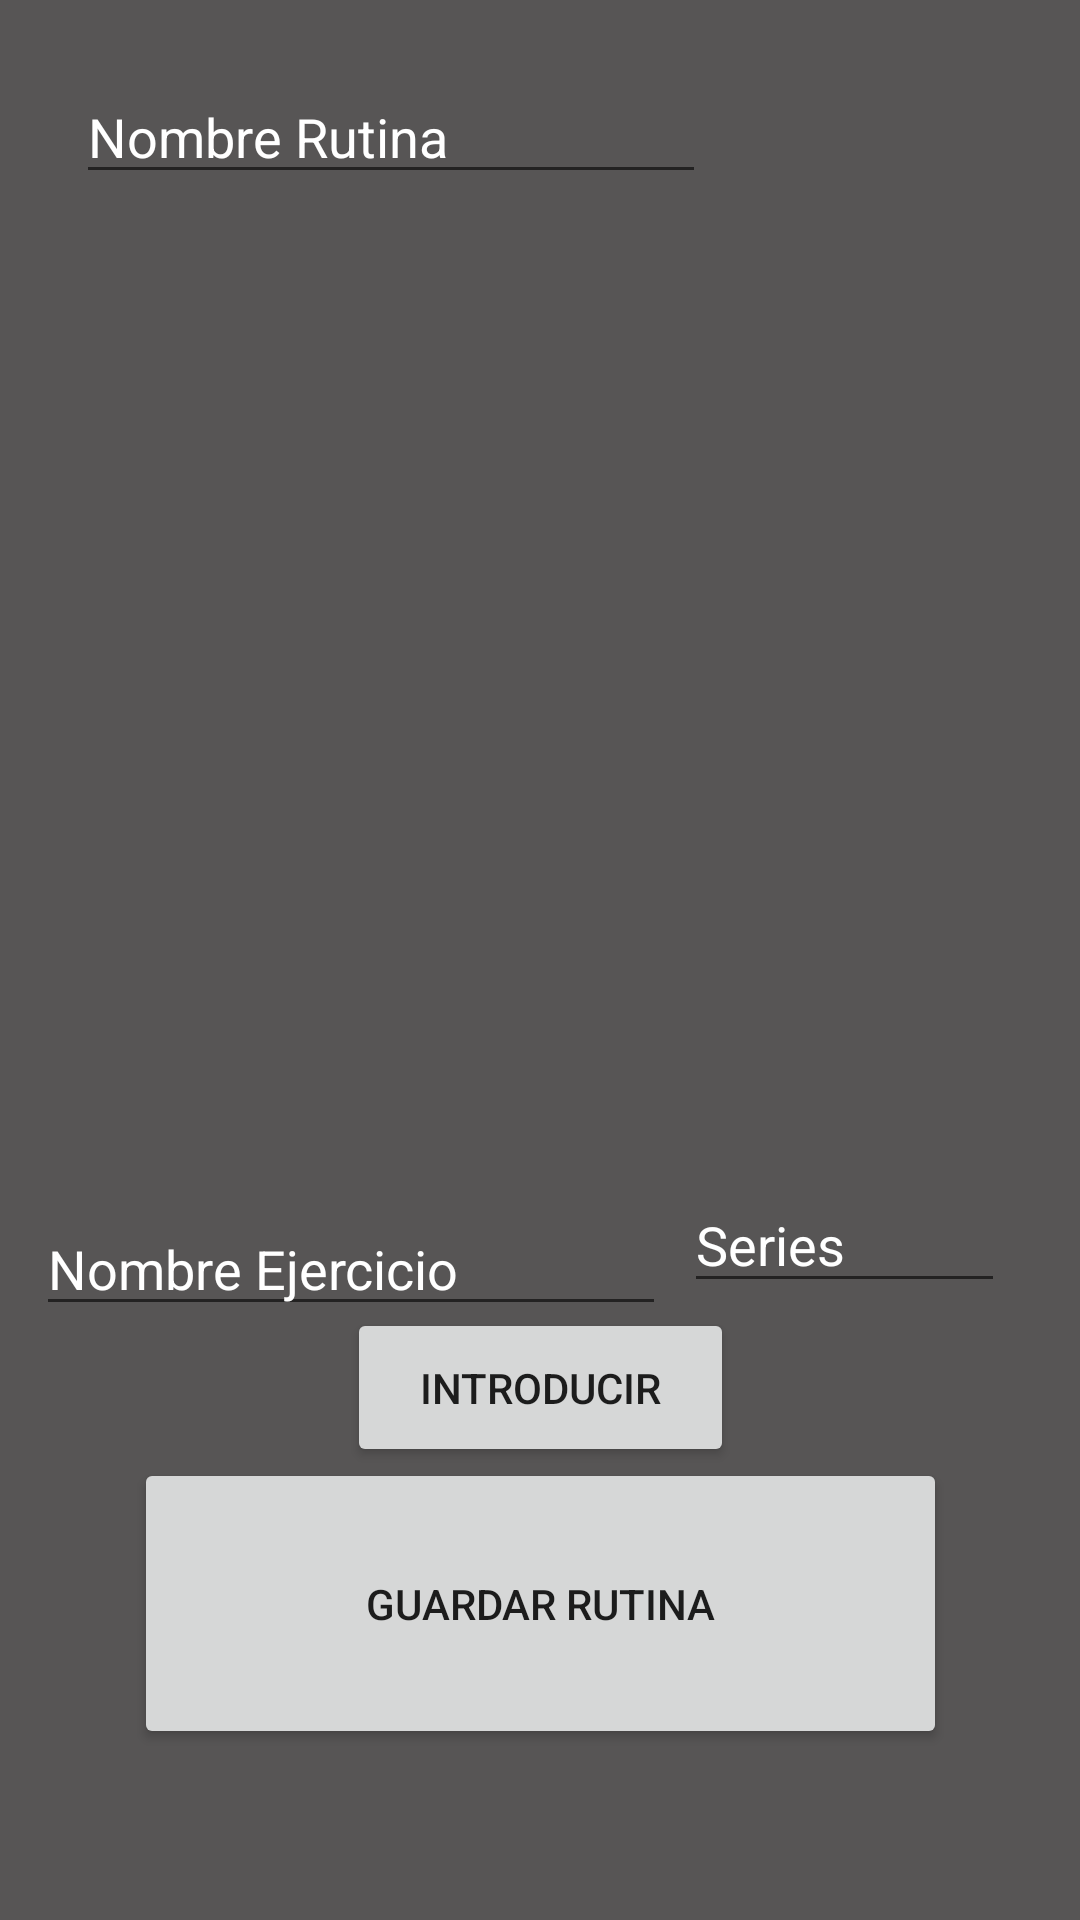

Produce the Android XML layout that renders to this screen, including the resource entries it uses.
<!-- AndroidManifest.xml: application theme Theme.GymTracker -->
<!-- res/layout/activity_crear_rutinas.xml -->
<?xml version="1.0" encoding="utf-8"?>
<androidx.constraintlayout.widget.ConstraintLayout xmlns:android="http://schemas.android.com/apk/res/android"
    xmlns:app="http://schemas.android.com/apk/res-auto"
    xmlns:tools="http://schemas.android.com/tools"
    android:layout_width="match_parent"
    android:layout_height="match_parent"
    android:background="#575555"
    tools:context=".rutinas.CrearRutinas">

    <EditText
        android:id="@+id/editTextTextPersonName4"
        android:layout_width="wrap_content"
        android:layout_height="wrap_content"
        android:ems="10"
        android:hint="Nombre Rutina"
        android:inputType="textPersonName"
        android:textColor="#FFFFFF"
        android:textColorHint="#FFFFFF"
        app:layout_constraintBottom_toBottomOf="parent"
        app:layout_constraintEnd_toEndOf="parent"
        app:layout_constraintHorizontal_bias="0.169"
        app:layout_constraintStart_toStartOf="parent"
        app:layout_constraintTop_toTopOf="parent"
        app:layout_constraintVertical_bias="0.039" />

    <ListView
        android:id="@+id/lv_crearRutinas"
        android:layout_width="407dp"
        android:layout_height="370dp"
        app:layout_constraintBottom_toBottomOf="parent"
        app:layout_constraintEnd_toEndOf="parent"
        app:layout_constraintStart_toStartOf="parent"
        app:layout_constraintTop_toTopOf="parent"
        app:layout_constraintVertical_bias="0.227" />

    <EditText
        android:id="@+id/editTextTextPersonName5"
        android:layout_width="wrap_content"
        android:layout_height="wrap_content"
        android:ems="10"
        android:hint="Nombre Ejercicio"
        android:inputType="textPersonName"
        android:textColor="#F8F8F8"
        android:textColorHint="#FFFFFF"
        app:layout_constraintBottom_toBottomOf="parent"
        app:layout_constraintEnd_toEndOf="parent"
        app:layout_constraintHorizontal_bias="0.079"
        app:layout_constraintStart_toStartOf="parent"
        app:layout_constraintTop_toTopOf="parent"
        app:layout_constraintVertical_bias="0.669" />

    <EditText
        android:id="@+id/editTextTextPersonName6"
        android:layout_width="107dp"
        android:layout_height="42dp"
        android:ems="10"
        android:hint="Series"
        android:inputType="number"
        android:textColor="#FDFCFC"
        android:textColorHint="#FFFFFF"
        app:layout_constraintBottom_toBottomOf="parent"
        app:layout_constraintEnd_toEndOf="parent"
        app:layout_constraintHorizontal_bias="0.901"
        app:layout_constraintStart_toStartOf="parent"
        app:layout_constraintTop_toTopOf="parent"
        app:layout_constraintVertical_bias="0.656" />

    <Button
        android:id="@+id/button"
        android:layout_width="129dp"
        android:layout_height="53dp"
        android:text="Introducir"
        app:layout_constraintBottom_toBottomOf="parent"
        app:layout_constraintEnd_toEndOf="parent"
        app:layout_constraintStart_toStartOf="parent"
        app:layout_constraintTop_toTopOf="parent"
        app:layout_constraintVertical_bias="0.743" />

    <Button
        android:id="@+id/button2"
        android:layout_width="271dp"
        android:layout_height="97dp"
        android:text="Guardar Rutina"
        app:layout_constraintBottom_toBottomOf="parent"
        app:layout_constraintEnd_toEndOf="parent"
        app:layout_constraintStart_toStartOf="parent"
        app:layout_constraintTop_toTopOf="parent"
        app:layout_constraintVertical_bias="0.895" />
</androidx.constraintlayout.widget.ConstraintLayout>
<!-- resources referenced by this layout -->
<resources>
  <style name="Theme.GymTracker" parent="Theme.MaterialComponents.DayNight.DarkActionBar">
          
          <item name="colorPrimary">#D30E15</item>
          <item name="colorPrimaryVariant">#D30E15</item>
          <item name="colorOnPrimary">@color/white</item>
          
          <item name="colorSecondary">@color/teal_200</item>
          <item name="colorSecondaryVariant">@color/teal_700</item>
          <item name="colorOnSecondary">@color/white</item>
          
          <item name="android:statusBarColor">?attr/colorPrimaryVariant</item>
          
      </style>
  <!-- not gathered from this repository: default colours our renderer supplied (Android Studio template values) -->
  <color name="teal_200">#FF03DAC5</color>
  <color name="teal_700">#FF018786</color>
  <color name="white">#FFFFFFFF</color>
</resources>
